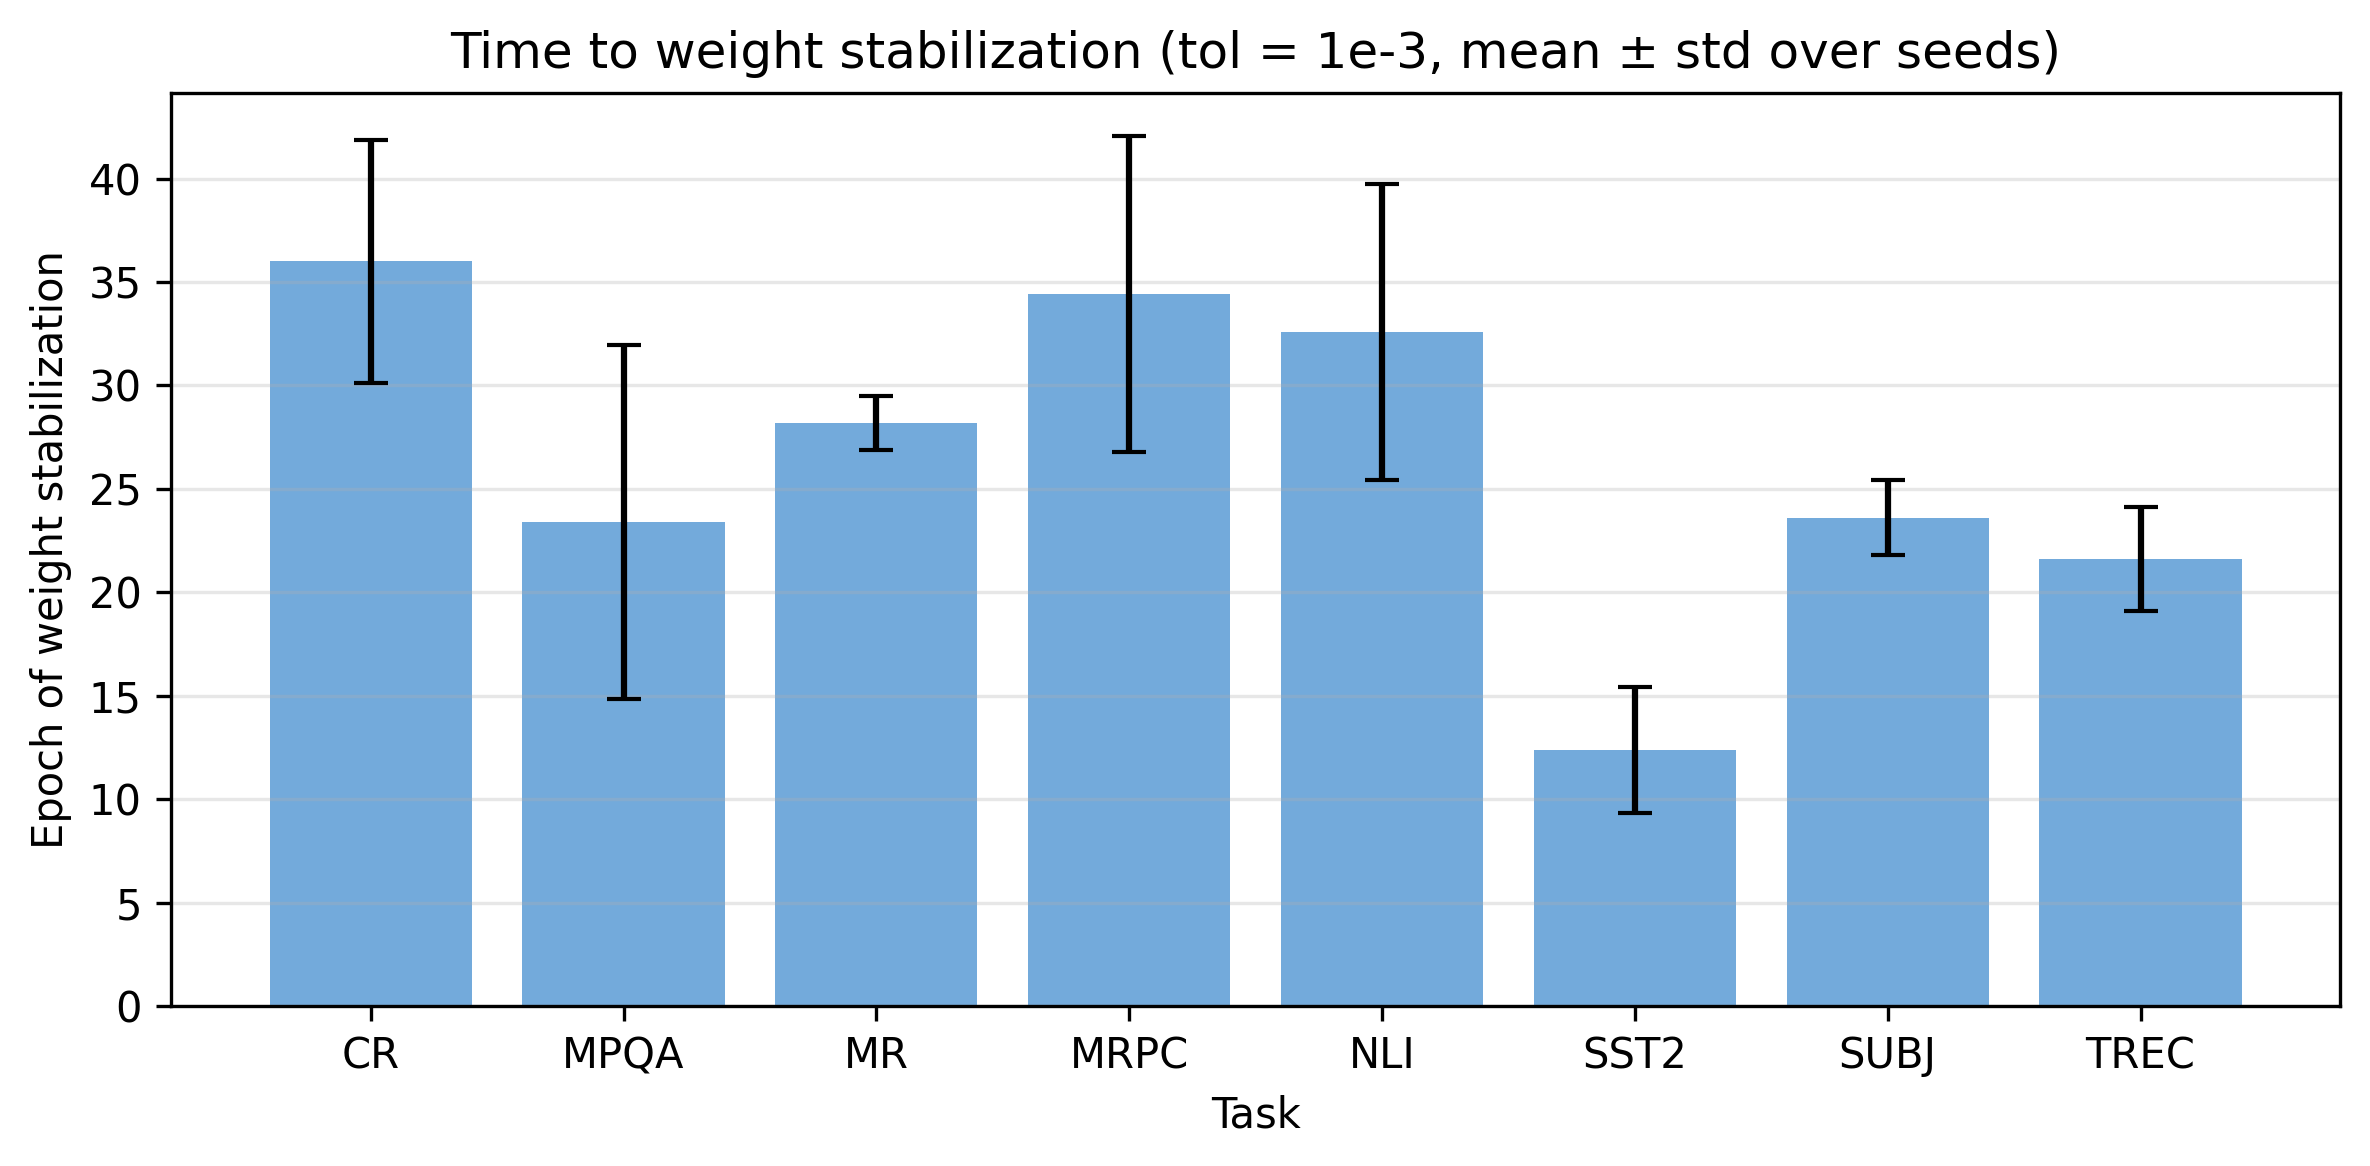

Values plotted in this chart, from the file beside it:
task, seed, stab_epoch, total_epochs, final_diff
MR, 42, 27, 27, 0.01429
MR, 0, 28, 28, 0.01644
MR, 1234, 29, 29, 0.01699
MR, 2025, 30, 30, 0.01397
MR, 999, 27, 27, 0.01549
CR, 42, 37, 37, 0.01156
CR, 0, 34, 34, 0.01246
CR, 1234, 27, 27, 0.01367
CR, 2025, 40, 40, 0.01144
CR, 999, 42, 42, 0.01043
SUBJ, 42, 24, 24, 0.01358
SUBJ, 0, 26, 26, 0.01281
SUBJ, 1234, 24, 24, 0.01375
SUBJ, 2025, 23, 23, 0.01657
SUBJ, 999, 21, 21, 0.01849
MPQA, 42, 30, 30, 0.009898
MPQA, 0, 19, 19, 0.01125
MPQA, 1234, 11, 11, 0.01787
MPQA, 2025, 25, 25, 0.009478
MPQA, 999, 32, 32, 0.004603
SST2, 42, 15, 15, 0.02227
SST2, 0, 10, 10, 0.01871
SST2, 1234, 12, 12, 0.03269
SST2, 2025, 16, 16, 0.01438
SST2, 999, 9, 9, 0.02178
TREC, 42, 20, 20, 0.0214
TREC, 0, 23, 23, 0.0189
TREC, 1234, 24, 24, 0.0182
TREC, 2025, 23, 23, 0.01953
TREC, 999, 18, 18, 0.02272
MRPC, 42, 34, 34, 0.007123
MRPC, 0, 35, 35, 0.008241
MRPC, 1234, 22, 22, 0.01193
MRPC, 2025, 39, 39, 0.008208
MRPC, 999, 42, 42, 0.007293
NLI, 42, 44, 44, 0.008057
NLI, 0, 33, 33, 0.01602
NLI, 1234, 33, 33, 0.015
NLI, 2025, 27, 27, 0.01647
NLI, 999, 26, 26, 0.01856
